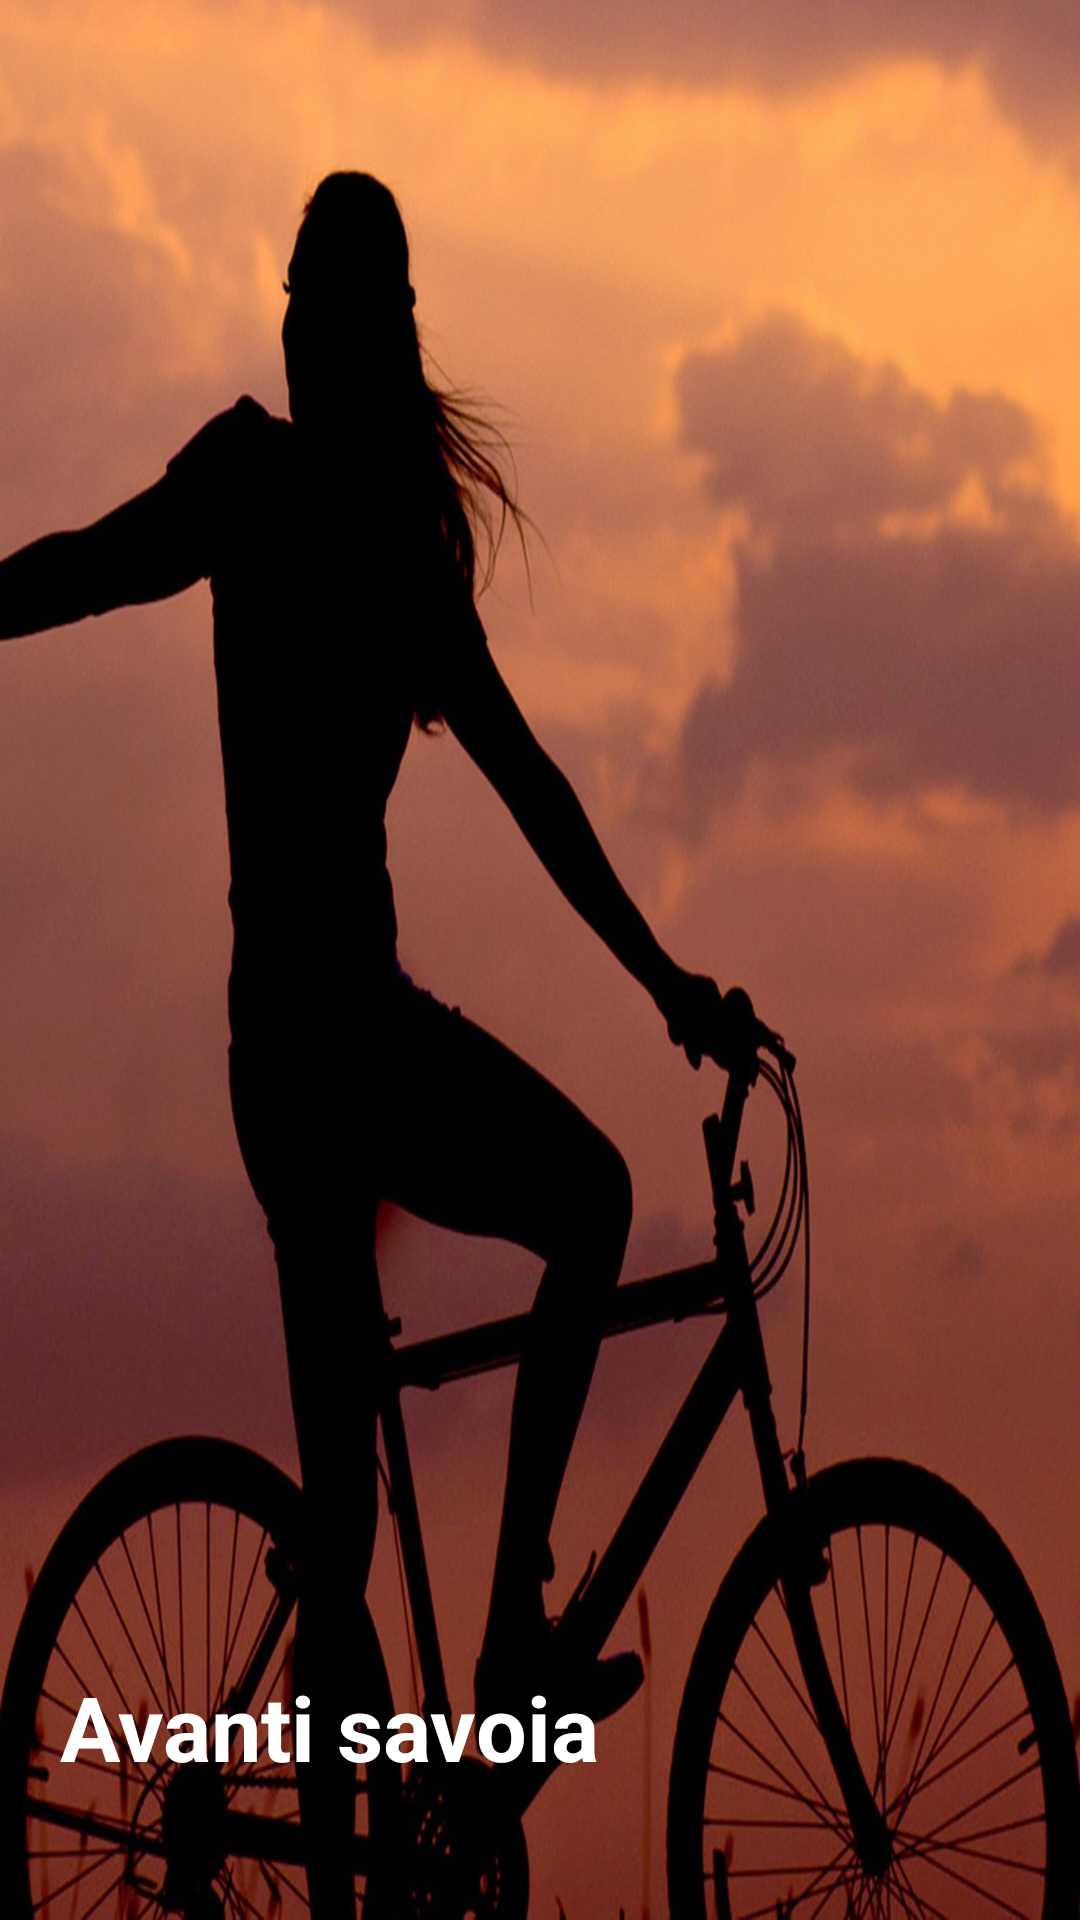

This screen was rendered from an Android layout file. Write that file and the resources it references.
<!-- AndroidManifest.xml: application theme Theme.Accers -->
<!-- res/layout/header.xml -->
<?xml version="1.0" encoding="utf-8"?>
<LinearLayout xmlns:android="http://schemas.android.com/apk/res/android"
    android:layout_width="match_parent"
    android:layout_height="match_parent"
    xmlns:tools="http://schemas.android.com/tools"
    android:background="@drawable/backgroundheader"
    android:gravity="bottom"
    android:padding="20dp"
    android:orientation="vertical">

    <TextView
        android:id="@+id/name"
        android:layout_width="wrap_content"
        android:layout_height="wrap_content"
        android:text="Avanti savoia"
        android:textColor="#FFFFFF"
        android:textSize="30dp"
        android:textStyle="bold" />

    <TextView
        android:id="@+id/emailheader"
        android:layout_width="wrap_content"
        android:layout_height="wrap_content"
        android:text=""
        android:textColor="#FFFFFF"
        android:textSize="18dp" />


</LinearLayout>
<!-- resources referenced by this layout -->
<resources>
  <!-- drawable backgroundheader: jpg bitmap (drawable-xxxhdpi, 263205 bytes) -->
  <style name="Theme.Accers" parent="Theme.MaterialComponents.DayNight.NoActionBar">
          
          <item name="colorPrimary">@color/purple_500</item>
          <item name="colorPrimaryVariant">#6740AC</item>
          <item name="colorOnPrimary">@color/white</item>
          
          <item name="colorSecondary">@color/teal_200</item>
          <item name="colorSecondaryVariant">@color/teal_700</item>
          <item name="colorOnSecondary">@color/black</item>
          
          <item name="android:statusBarColor" tools:targetApi="l">@color/ininite</item>
          
      </style>
  <color name="purple_500">#FF6200EE</color>
  <color name="white">#FFFFFFFF</color>
  <color name="teal_200">#FF03DAC5</color>
  <color name="teal_700">#FF018786</color>
  <color name="black">#FF000000</color>
  <color name="ininite">#6740AC</color>
</resources>
